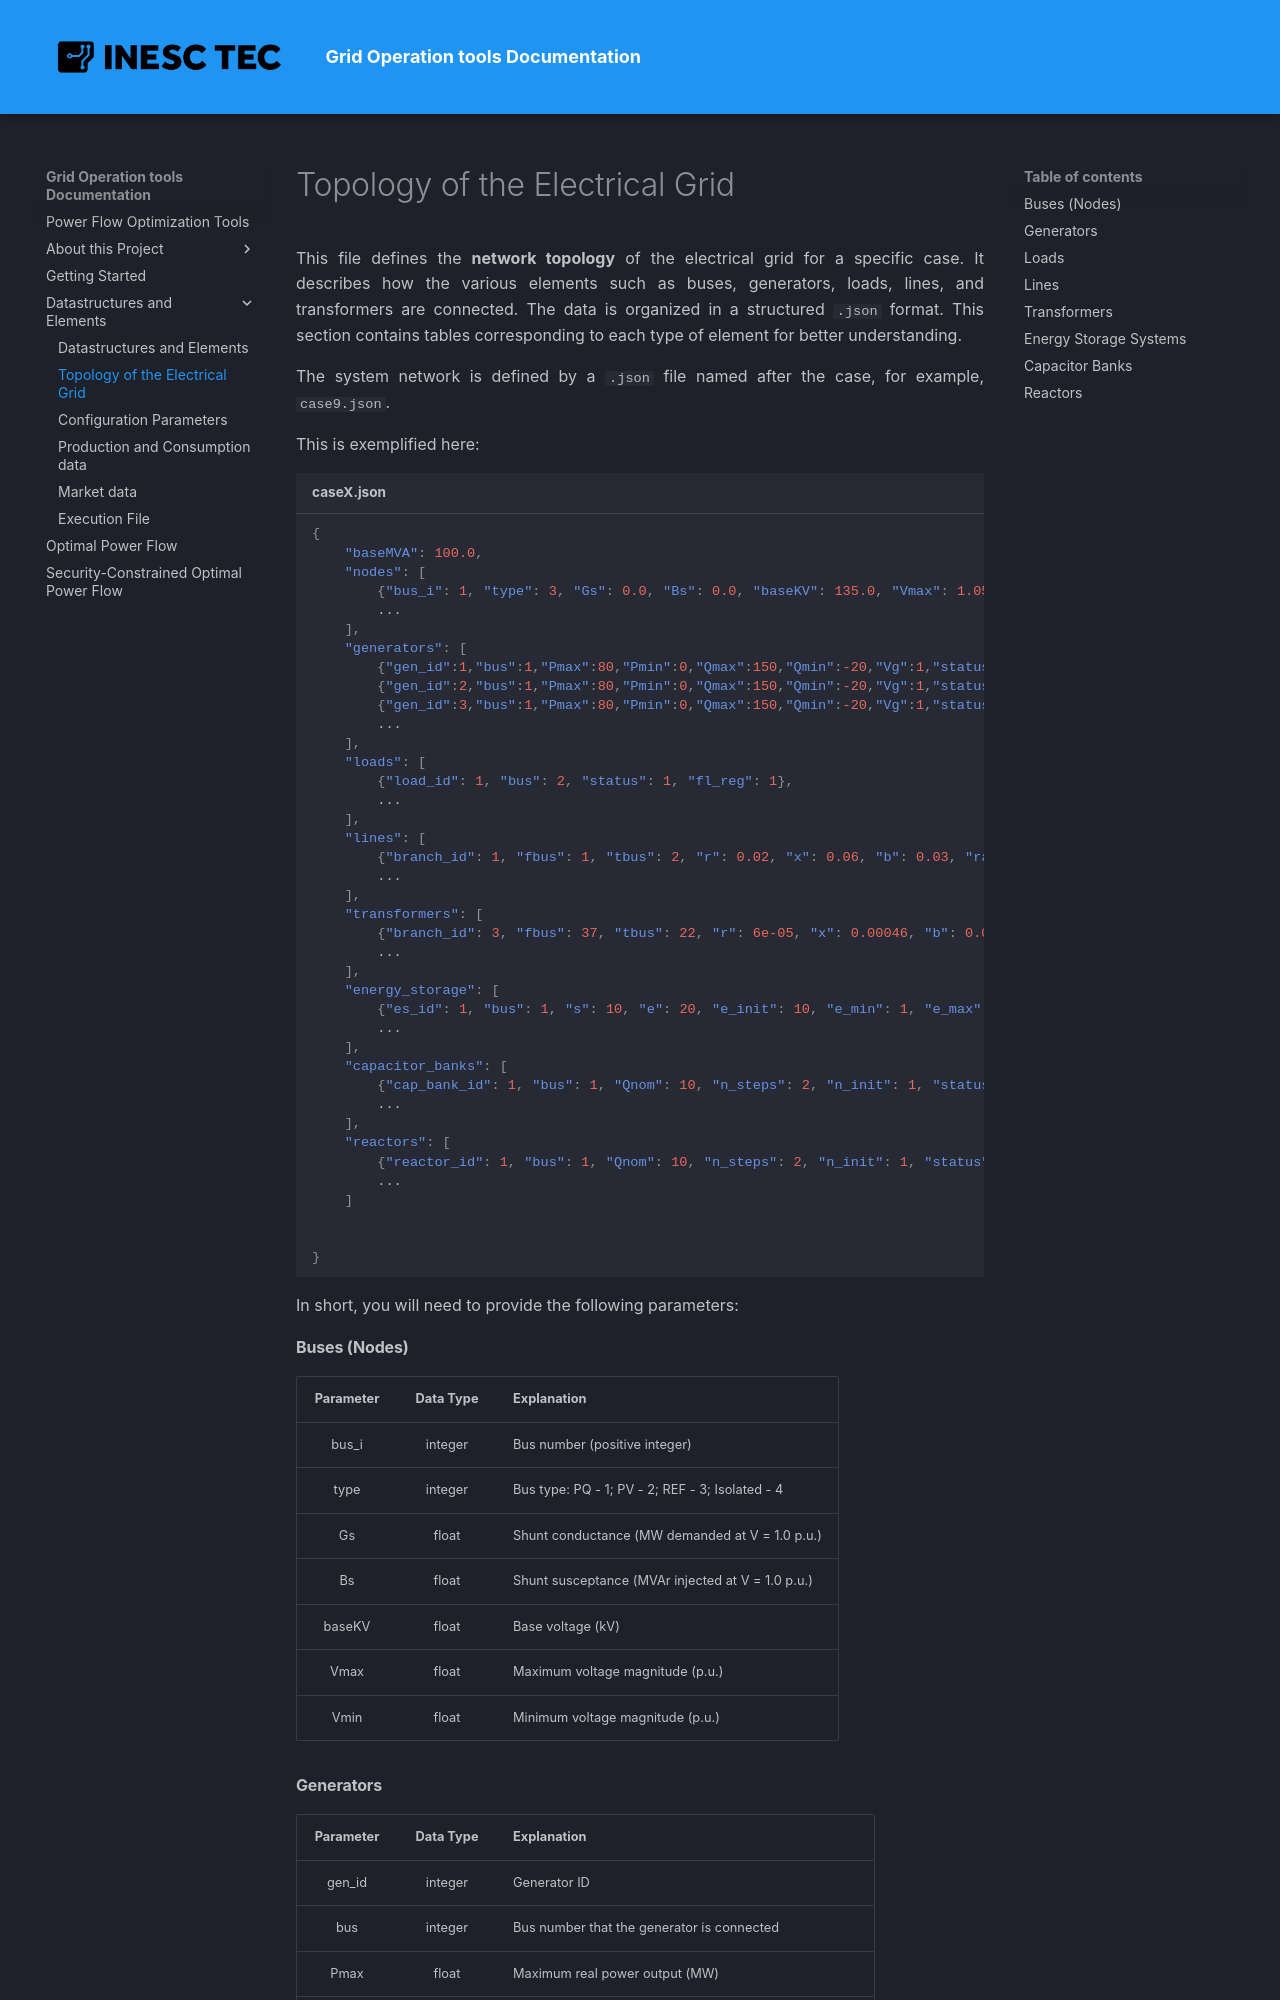

repository: Di0g0Reis/Grid_Tools-Documentation · page: topology/index.html · generator: mkdocs

This file defines the **network topology** of the electrical grid for a specific case. It describes how the various elements such as buses, generators, loads, lines, and transformers are connected.
The data is organized in a structured `.json` format. This section contains tables corresponding to each type of element for better understanding.

The system network is defined by a `.json` file named after the case, for example, `case9.json`.


This is exemplified here:
````json title="caseX.json"
{
    "baseMVA": 100.0,
    "nodes": [
        {"bus_i": 1, "type": 3, "Gs": 0.0, "Bs": 0.0, "baseKV": 135.0, "Vmax": 1.05, "Vmin": 0.95},
        ...
    ],
    "generators": [
        {"gen_id":1,"bus":1,"Pmax":80,"Pmin":0,"Qmax":150,"Qmin":-20,"Vg":1,"status":1, "type": "CONV", "ramp_rate":0.05},
        {"gen_id":2,"bus":1,"Pmax":80,"Pmin":0,"Qmax":150,"Qmin":-20,"Vg":1,"status":1, "type": "WIND", "ramp_rate":0.05},
        {"gen_id":3,"bus":1,"Pmax":80,"Pmin":0,"Qmax":150,"Qmin":-20,"Vg":1,"status":1, "type": "PV", "ramp_rate":0.05},
        ...
    ],
    "loads": [
        {"load_id": 1, "bus": 2, "status": 1, "fl_reg": 1},
        ...
    ],
    "lines": [
        {"branch_id": 1, "fbus": 1, "tbus": 2, "r": 0.02, "x": 0.06, "b": 0.03, "rating": 130.0, "status": 1},
        ...
    ],
    "transformers": [
        {"branch_id": 3, "fbus": 37, "tbus": 22, "r": 6e-05, "x": 0.00046, "b": 0.0, "rating": 2500.0, "ratio": 1.0082, "status": 1, "vmag_reg": 1},
        ...
    ],
  	"energy_storage": [
		{"es_id": 1, "bus": 1, "s": 10, "e": 20, "e_init": 10, "e_min": 1, "e_max": 19, "eff_ch": 0.95, "eff_dch": 0.95, "max_pf": 0.9, "min_pf": -0.9},
        ...
    ],
    "capacitor_banks": [
		{"cap_bank_id": 1, "bus": 1, "Qnom": 10, "n_steps": 2, "n_init": 1, "status":  1},
        ...
    ],
    "reactors": [
		{"reactor_id": 1, "bus": 1, "Qnom": 10, "n_steps": 2, "n_init": 1, "status":  1},
        ...
    ]
  
  
}
````

In short, you will need to provide the following parameters:
#### **Buses (Nodes)**

|  Parameter  |  Data Type  | Explanation                                       |
|:-----------:|:-----------:|:--------------------------------------------------|
|    bus_i    |   integer   | Bus number (positive integer)                     |
|    type     |   integer   | Bus type: PQ - 1; PV - 2; REF - 3; Isolated - 4   |
|     Gs      |    float    | Shunt conductance (MW demanded at V = 1.0 p.u.)   |
|     Bs      |    float    | Shunt susceptance (MVAr injected at V = 1.0 p.u.) |
|   baseKV    |    float    | Base voltage (kV)                                 |
|    Vmax     |    float    | Maximum voltage magnitude (p.u.)                  |
|    Vmin     |    float    | Minimum voltage magnitude (p.u.)                  |
